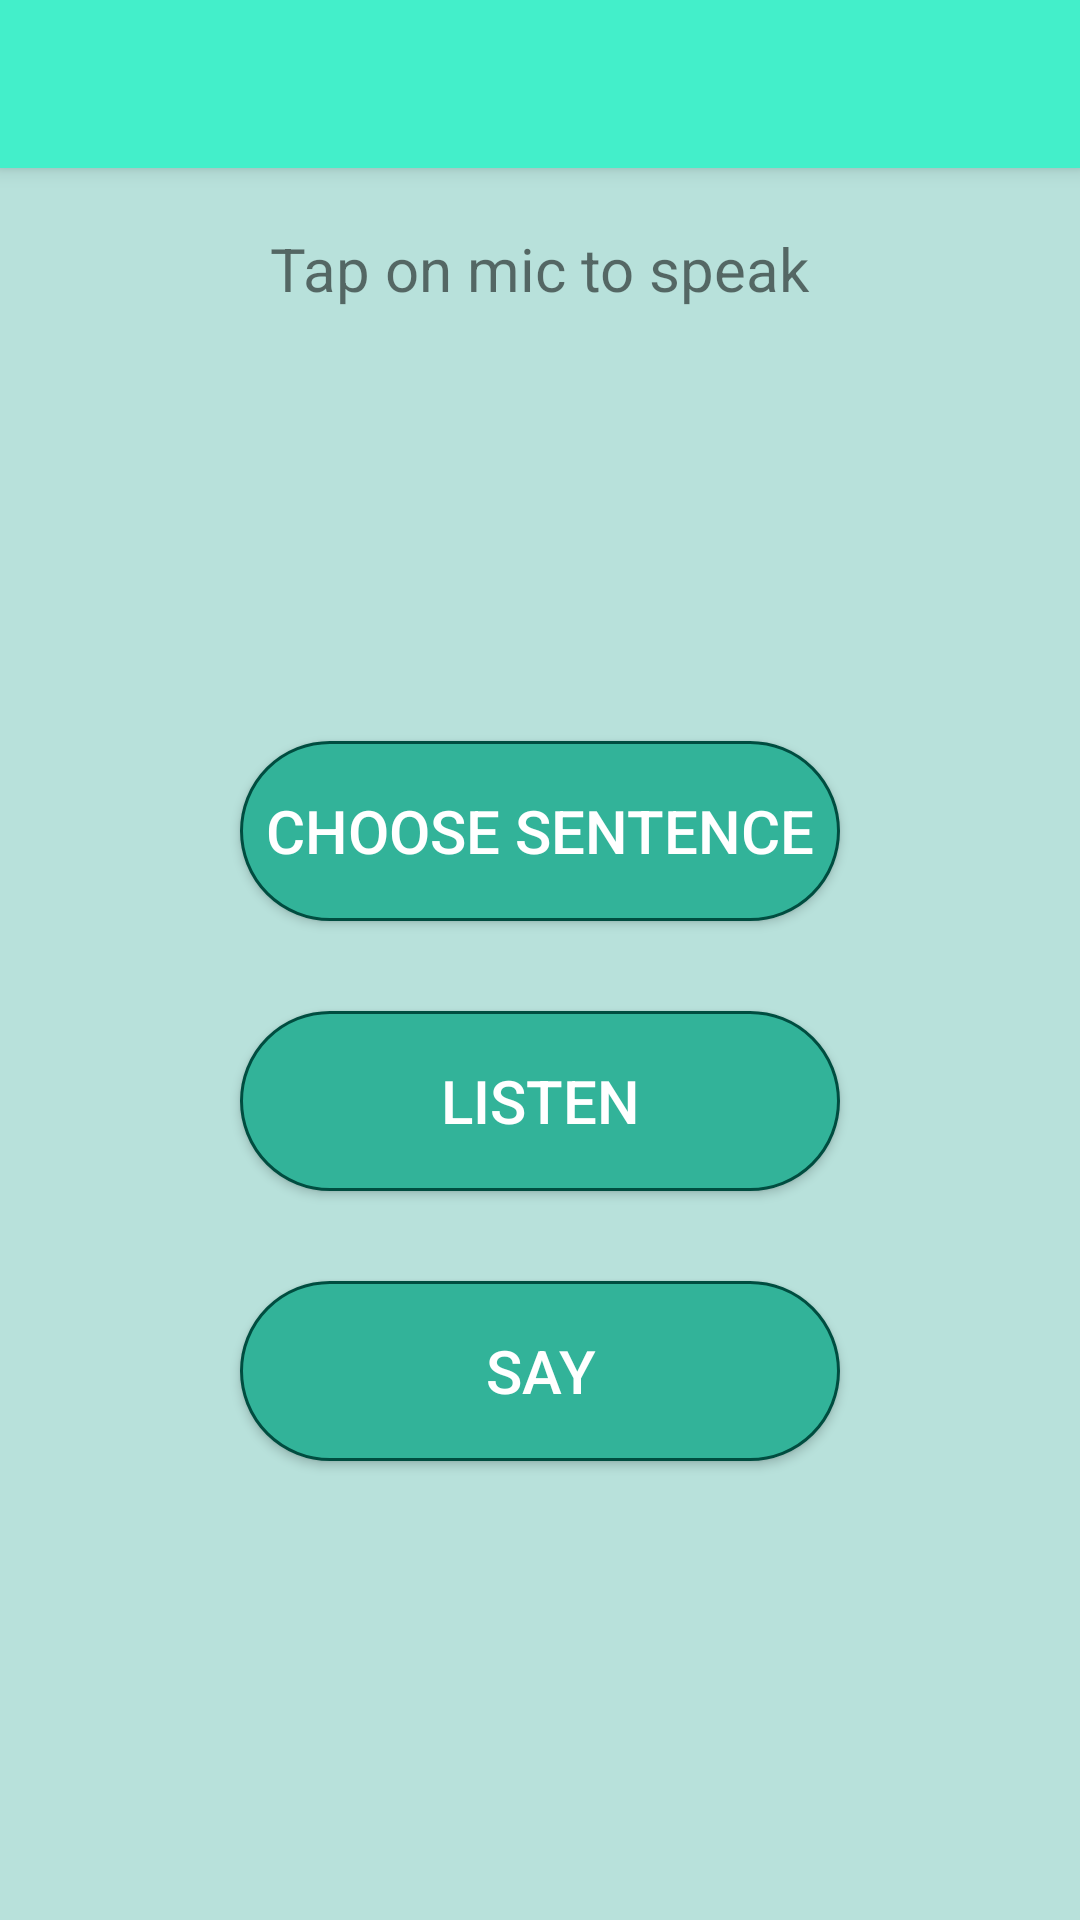

Android layout source for this screen:
<!-- AndroidManifest.xml: application theme Theme.AppCompat.Light.NoActionBar -->
<!-- res/layout/activity_theme2.xml -->
<?xml version="1.0" encoding="utf-8"?>
<RelativeLayout xmlns:android="http://schemas.android.com/apk/res/android"
    android:layout_width="match_parent"
    android:layout_height="match_parent"
    xmlns:app="http://schemas.android.com/apk/res-auto"
    android:orientation="vertical"
    android:id="@+id/layout2"
    android:background="@color/promentorSite">

    <android.support.v7.widget.Toolbar
        android:id="@+id/toolbar"
        android:layout_width="match_parent"
        android:layout_height="?attr/actionBarSize"
        android:background="@color/colorPrimary"
        android:elevation="4dp"
        android:theme="@style/ThemeOverlay.AppCompat.ActionBar"
        app:popupTheme="@style/ThemeOverlay.AppCompat.Light"/>

    <TextView
        android:id="@+id/textView2"
        android:layout_width="wrap_content"
        android:layout_height="wrap_content"
        android:layout_centerHorizontal="true"
        android:layout_marginTop="20dp"
        android:layout_below="@+id/toolbar"
        android:text="@string/tap_on_mic"
        android:textSize="20sp"
        android:textStyle="normal" />

    <TextView
        android:id="@+id/textToSpeak"
        android:layout_width="wrap_content"
        android:maxWidth="350dp"
        android:layout_height="wrap_content"
        android:layout_centerHorizontal="true"
        android:layout_centerVertical="true"
        android:layout_below="@+id/txtSpeechInput"
        android:layout_marginTop="20dp"
        android:text="@string/empty"
        android:textSize="20sp"/>

    <TextView
        android:id="@+id/txtSpeechInput"
        android:layout_width="wrap_content"
        android:maxWidth="350dp"
        android:layout_height="wrap_content"
        android:layout_alignParentTop="true"
        android:layout_centerHorizontal="true"
        android:layout_marginTop="150dp"
        android:textSize="26sp"
        android:textStyle="normal" />

    <Button
        android:id="@+id/choose"
        android:layout_below="@+id/textToSpeak"
        android:layout_marginTop="15dp"
        android:text="@string/choose_sentence"
        style="@style/button"/>

    <Button
        android:id="@+id/say"
        android:layout_centerVertical="true"
        android:layout_below="@+id/choose"
        android:text="@string/Listen_Sentence"
        android:layout_alignEnd="@+id/choose"
        android:layout_alignStart="@+id/choose"
        android:layout_marginBottom="30dp"
        android:layout_marginTop="30dp"
        style="@style/button"/>

    <Button
        android:id="@+id/btnSpeak"
        android:layout_below="@+id/say"
        android:text="@string/Say_Sentence"
        style="@style/button"/>


</RelativeLayout>
<!-- resources referenced by this layout -->
<resources>
  <color name="colorPrimary">#43efca</color>
  <color name="promentorSite">#B8E1DB</color>
  <string name="Listen_Sentence">Listen</string>
  <string name="Say_Sentence">Say</string>
  <string name="choose_sentence">Choose sentence</string>
  <string name="empty" translatable="false">" "</string>
  <string name="tap_on_mic">Tap on mic to speak</string>
  <style name="button" parent="Widget.AppCompat.Button.Colored">
          
          <item name="android:textSize">20sp</item>
          <item name="android:background">@drawable/button</item>
          <item name="android:layout_width">wrap_content</item>
          <item name="android:layout_height">wrap_content</item>
          <item name="android:layout_centerHorizontal">true</item>
  
      </style>
  <!-- drawable button (drawable) -->
  <?xml version="1.0" encoding="utf-8"?>
      <shape xmlns:android="http://schemas.android.com/apk/res/android" android:shape="rectangle" >
              <corners
                  android:radius="30dp"
                  />
              <solid
                  android:color="@color/colorPrimaryDark"
                  />
              <padding
                  android:left="0dp"
                  android:top="0dp"
                  android:right="0dp"
                  android:bottom="0dp"
                  />
              <size
                  android:width="200dp"
                  android:height="60dp"
                  />
  
              <stroke
                  android:width="1dp"
                  android:color="#004D40"
                  />
  
  
  </shape>
  <color name="colorPrimaryDark">#32b399</color>
</resources>
